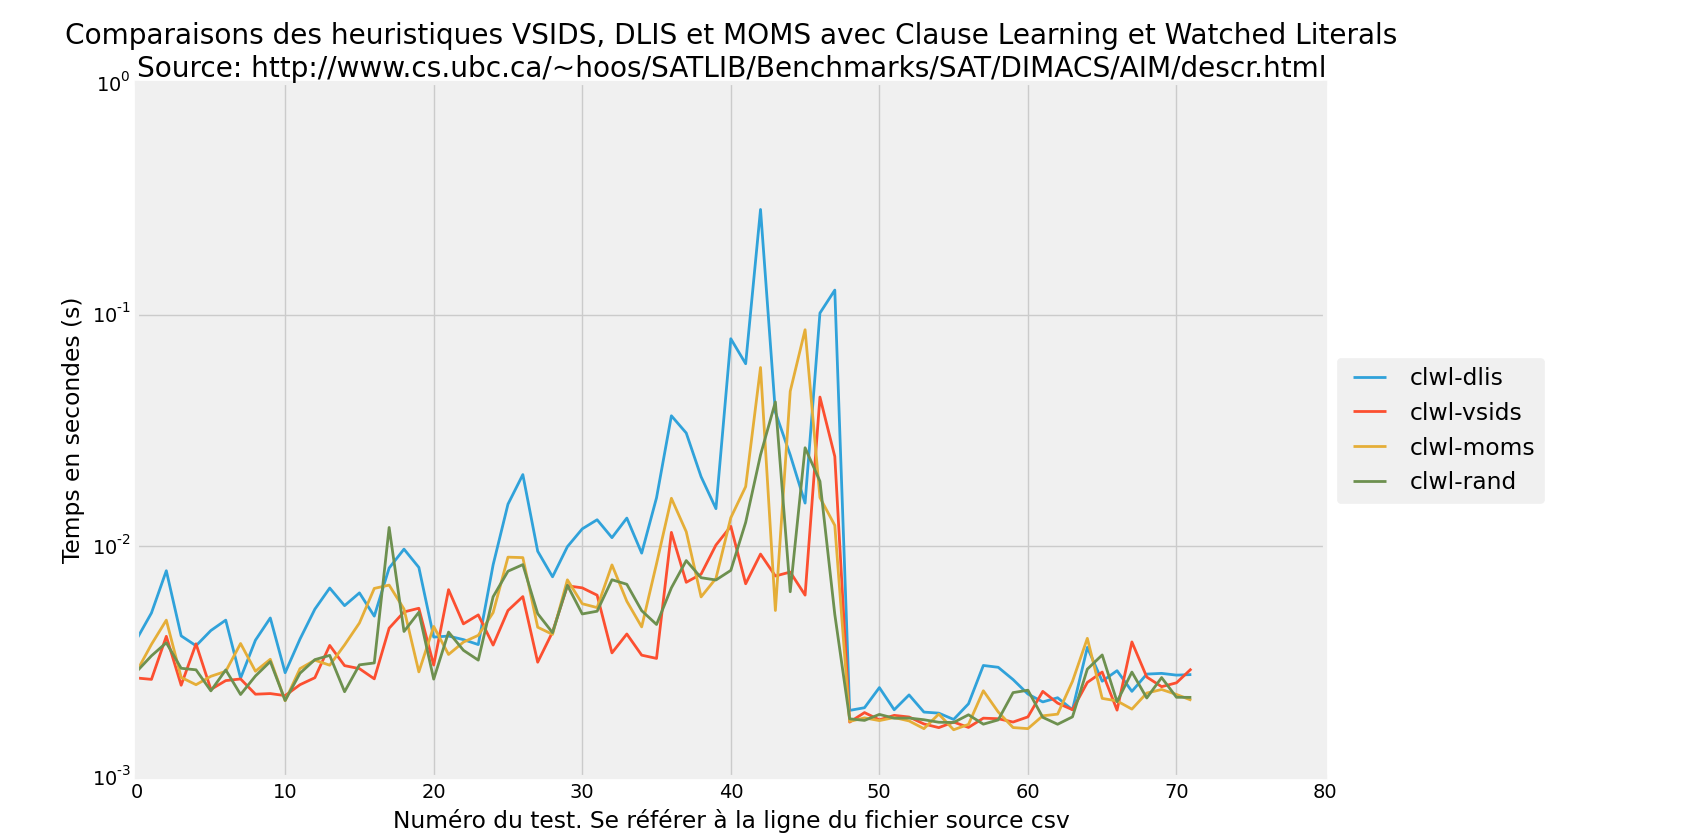

Values plotted in this chart, from the file beside it:
name, clwldlis, clwlvsids, clwlmoms, clwlrand, 
cnf/downloads/aim-100-1_6-no-1.cnf, 0.003672, 0.002849, 0.00261, 0.00262, 
cnf/downloads/aim-100-1_6-no-2.cnf, 0.004627, 0.002421, 0.003534, 0.003088, 
cnf/downloads/aim-100-1_6-no-3.cnf, 0.005396, 0.002916, 0.003615, 0.003341, 
cnf/downloads/aim-100-1_6-no-4.cnf, 0.004265, 0.002795, 0.002976, 0.003109, 
cnf/downloads/aim-100-1_6-yes1-1.cnf, 0.003914, 0.00406, 0.002394, 0.00263, 
cnf/downloads/aim-100-1_6-yes1-2.cnf, 0.004299, 0.002223, 0.00292, 0.002968, 
cnf/downloads/aim-100-1_6-yes1-3.cnf, 0.00533, 0.002601, 0.002851, 0.002904, 
cnf/downloads/aim-100-1_6-yes1-4.cnf, 0.003025, 0.002535, 0.003063, 0.002356, 
cnf/downloads/aim-100-2_0-no-1.cnf, 0.00373, 0.002249, 0.003027, 0.003006, 
cnf/downloads/aim-100-2_0-no-2.cnf, 0.004675, 0.002245, 0.003624, 0.003267, 
cnf/downloads/aim-100-2_0-no-3.cnf, 0.002893, 0.002206, 0.002096, 0.002742, 
cnf/downloads/aim-100-2_0-no-4.cnf, 0.004367, 0.002449, 0.002936, 0.003009, 
cnf/downloads/aim-100-2_0-yes1-1.cnf, 0.005733, 0.00275, 0.003224, 0.004396, 
cnf/downloads/aim-100-2_0-yes1-2.cnf, 0.01092, 0.003859, 0.002976, 0.003333, 
cnf/downloads/aim-100-2_0-yes1-3.cnf, 0.005668, 0.002937, 0.004049, 0.002533, 
cnf/downloads/aim-100-2_0-yes1-4.cnf, 0.006247, 0.003208, 0.004878, 0.003715, 
cnf/downloads/aim-100-3_4-yes1-1.cnf, 0.004792, 0.002854, 0.007908, 0.003242, 
cnf/downloads/aim-100-3_4-yes1-2.cnf, 0.008104, 0.004125, 0.007152, 0.0117, 
cnf/downloads/aim-100-3_4-yes1-3.cnf, 0.00985, 0.00514, 0.005518, 0.003862, 
cnf/downloads/aim-100-3_4-yes1-4.cnf, 0.007871, 0.005945, 0.002958, 0.005235, 
cnf/downloads/aim-100-6_0-yes1-1.cnf, 0.004111, 0.002894, 0.004745, 0.003441, 
cnf/downloads/aim-100-6_0-yes1-2.cnf, 0.004249, 0.00637, 0.004324, 0.004585, 
cnf/downloads/aim-100-6_0-yes1-3.cnf, 0.003811, 0.004428, 0.003701, 0.003408, 
cnf/downloads/aim-100-6_0-yes1-4.cnf, 0.004016, 0.00631, 0.004209, 0.003172, 
cnf/downloads/aim-200-1_6-no-1.cnf, 0.007399, 0.004003, 0.005616, 0.006183, 
cnf/downloads/aim-200-1_6-no-2.cnf, 0.01662, 0.006022, 0.008678, 0.007551, 
cnf/downloads/aim-200-1_6-no-3.cnf, 0.02192, 0.005696, 0.008083, 0.008072, 
cnf/downloads/aim-200-1_6-no-4.cnf, 0.00941, 0.003289, 0.004792, 0.005351, 
cnf/downloads/aim-200-1_6-yes1-1.cnf, 0.008212, 0.004885, 0.004276, 0.003947, 
cnf/downloads/aim-200-1_6-yes1-2.cnf, 0.009843, 0.007118, 0.007872, 0.006259, 
cnf/downloads/aim-200-1_6-yes1-3.cnf, 0.01232, 0.006154, 0.006196, 0.004874, 
cnf/downloads/aim-200-1_6-yes1-4.cnf, 0.01351, 0.005778, 0.005713, 0.005108, 
cnf/downloads/aim-200-2_0-no-1.cnf, 0.01146, 0.003737, 0.008331, 0.007118, 
cnf/downloads/aim-200-2_0-no-2.cnf, 0.01391, 0.004578, 0.00537, 0.006612, 
cnf/downloads/aim-200-2_0-no-3.cnf, 0.009106, 0.003381, 0.004377, 0.005299, 
cnf/downloads/aim-200-2_0-no-4.cnf, 0.01706, 0.003286, 0.008224, 0.004693, 
cnf/downloads/aim-200-2_0-yes1-1.cnf, 0.03714, 0.01099, 0.01654, 0.006197, 
cnf/downloads/aim-200-2_0-yes1-2.cnf, 0.02939, 0.007287, 0.01087, 0.008568, 
cnf/downloads/aim-200-2_0-yes1-3.cnf, 0.01885, 0.00805, 0.006586, 0.008394, 
cnf/downloads/aim-200-2_0-yes1-4.cnf, 0.01409, 0.01025, 0.007023, 0.006983, 
cnf/downloads/aim-200-3_4-yes1-1.cnf, 0.07857, 0.01128, 0.01205, 0.007749, 
cnf/downloads/aim-200-3_4-yes1-2.cnf, 0.06182, 0.006233, 0.01777, 0.01254, 
cnf/downloads/aim-200-3_4-yes1-3.cnf, 0.2799, 0.009644, 0.06109, 0.02497, 
cnf/downloads/aim-200-3_4-yes1-4.cnf, 0.03937, 0.007442, 0.005363, 0.04075, 
cnf/downloads/aim-200-6_0-yes1-1.cnf, 0.0248, 0.00871, 0.0475, 0.006439, 
cnf/downloads/aim-200-6_0-yes1-2.cnf, 0.01554, 0.006284, 0.08807, 0.02641, 
cnf/downloads/aim-200-6_0-yes1-3.cnf, 0.1027, 0.04548, 0.01637, 0.01886, 
cnf/downloads/aim-200-6_0-yes1-4.cnf, 0.1368, 0.02469, 0.01335, 0.00536, 
cnf/downloads/aim-50-1_6-no-1.cnf, 0.002155, 0.001769, 0.001725, 0.001727, 
cnf/downloads/aim-50-1_6-no-2.cnf, 0.002009, 0.001755, 0.001758, 0.001747, 
cnf/downloads/aim-50-1_6-no-3.cnf, 0.00239, 0.001661, 0.001767, 0.00224, 
cnf/downloads/aim-50-1_6-no-4.cnf, 0.002215, 0.001873, 0.00219, 0.002526, 
cnf/downloads/aim-50-1_6-yes1-1.cnf, 0.002211, 0.001778, 0.00173, 0.001776, 
cnf/downloads/aim-50-1_6-yes1-2.cnf, 0.001973, 0.001663, 0.00164, 0.00191, 
cnf/downloads/aim-50-1_6-yes1-3.cnf, 0.002067, 0.001659, 0.00197, 0.00178, 
cnf/downloads/aim-50-1_6-yes1-4.cnf, 0.002567, 0.001721, 0.001738, 0.001706, 
cnf/downloads/aim-50-2_0-no-1.cnf, 0.002064, 0.001664, 0.001782, 0.001838, 
cnf/downloads/aim-50-2_0-no-2.cnf, 0.003299, 0.001802, 0.002202, 0.001701, 
cnf/downloads/aim-50-2_0-no-3.cnf, 0.003056, 0.002384, 0.001969, 0.002086, 
cnf/downloads/aim-50-2_0-no-4.cnf, 0.002697, 0.00225, 0.00192, 0.002557, 
... 12 more rows
